Labelled photos from "railway_defect_dataset", an image-classification folder in DEMACARTI/Code_on_track. The possible labels are: broken, crack, damaged, normal, rust.

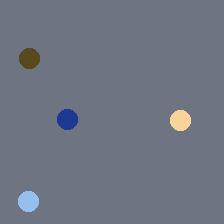
Label: rust

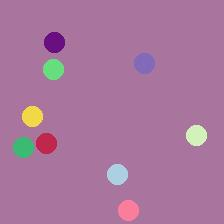
Label: crack

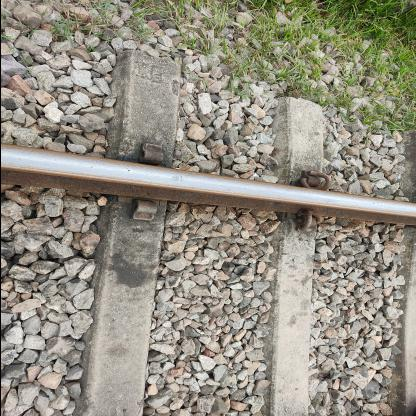
Label: damaged

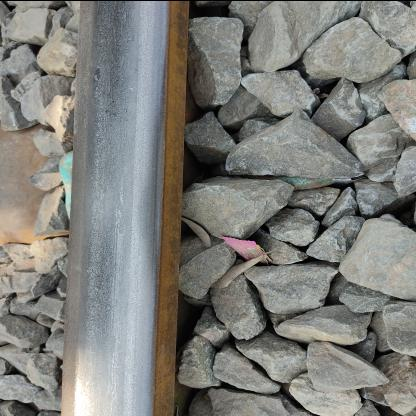
Label: damaged

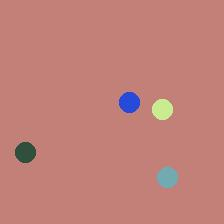
Label: normal

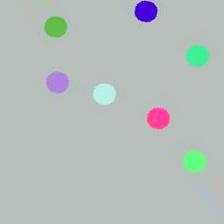
Label: rust
